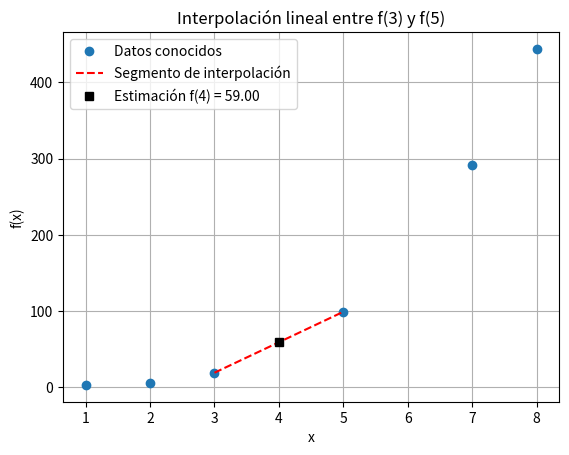

This figure's Python source:
import numpy as np
import matplotlib.pyplot as plt

# Datos conocidos
xi = np.array([1, 2, 3, 5, 7, 8])
fi = np.array([3, 6, 19, 99, 291, 444])

# Puntos para interpolar
x0, x1 = 3, 5
f0, f1 = 19, 99
x = 4

# Interpolación lineal
f_interp = f0 + ((f1 - f0) / (x1 - x0)) * (x - x0)
print(f'El valor estimado de f({x}) por interpolación lineal es: {f_interp:.2f}')

# Graficar los puntos y la línea de interpolación
plt.plot(xi, fi, 'o', label='Datos conocidos')
plt.plot([x0, x1], [f0, f1], 'r--', label='Segmento de interpolación')
plt.plot(x, f_interp, 'ks', label=f'Estimación f({x}) = {f_interp:.2f}')
plt.xlabel('x')
plt.ylabel('f(x)')
plt.title('Interpolación lineal entre f(3) y f(5)')
plt.grid(True)
plt.legend()
plt.show()